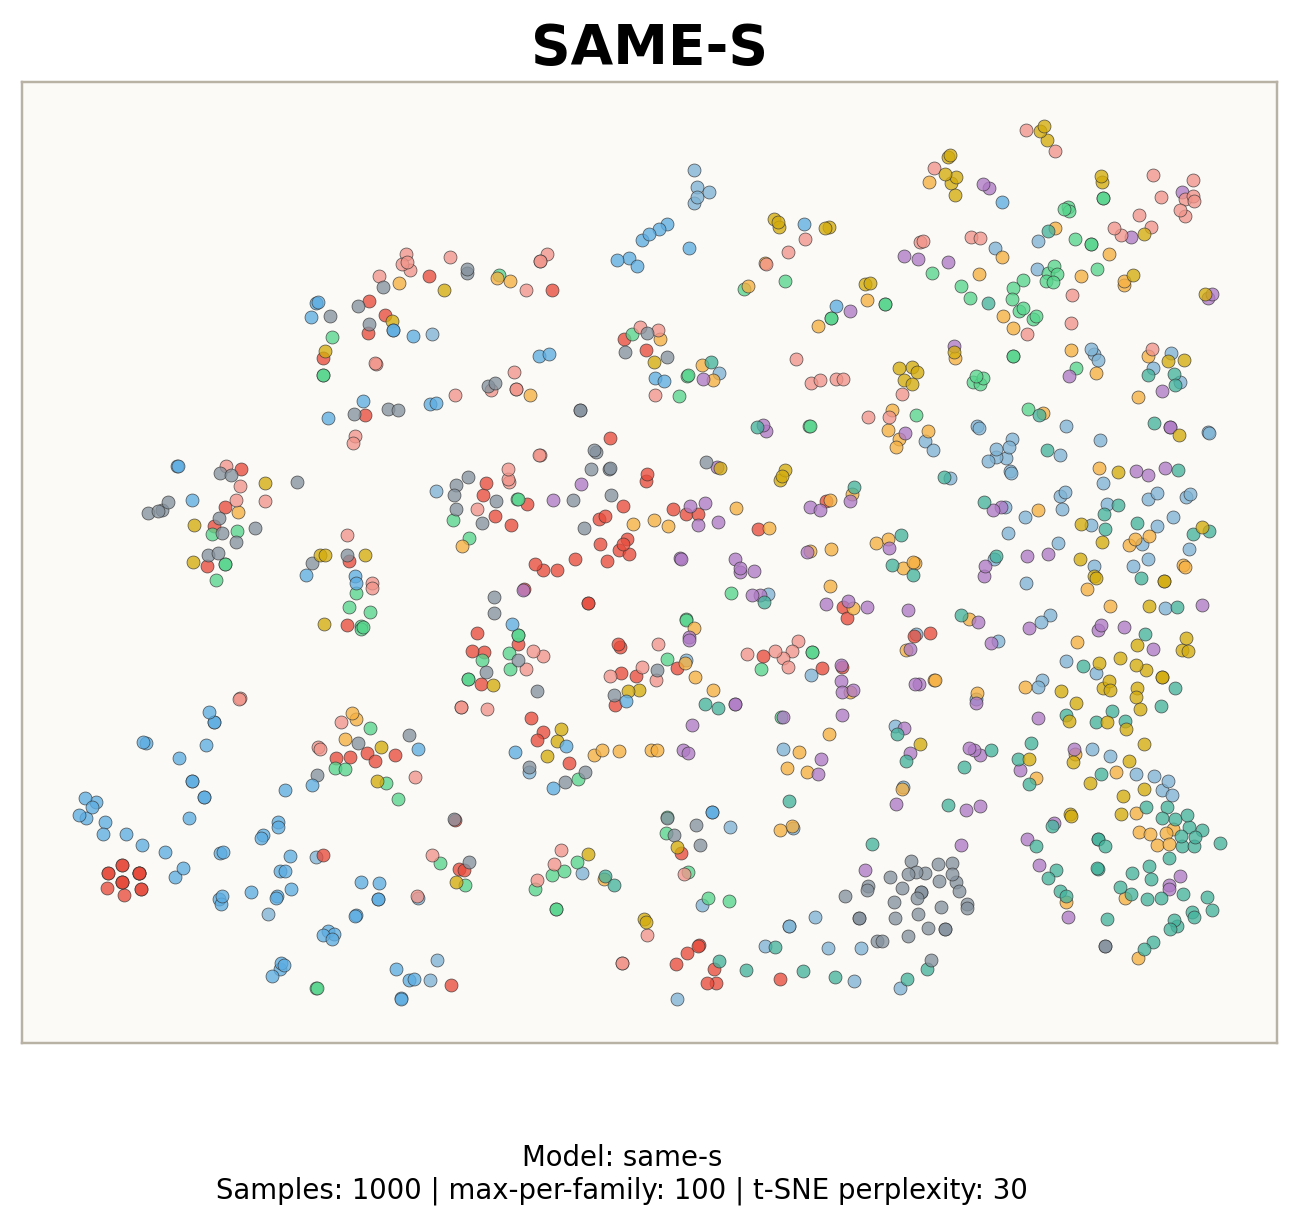

The table this chart was drawn from, first rows:
tsne_x, tsne_y, id, note_str, audio_path, instrument, instrument_str, instrument_family, instrument_family_str, instrument_source, instrument_source_str, pitch, velocity, sample_rate, qualities_str
6.408, 10.48, mallet_acoustic_062-059-127, mallet_acoustic_062-059-127, /root/autodl-tmp/tokenizer-eval/data/nsy…, 644, mallet_acoustic_062, 5, mallet, 0, acoustic, 59, 127, 16000, dark|long_release|multiphonic
-30.55, -16.18, reed_acoustic_011-063-050, reed_acoustic_011-063-050, /root/autodl-tmp/tokenizer-eval/data/nsy…, 104, reed_acoustic_011, 7, reed, 0, acoustic, 63, 50, 16000, 
23.71, -32.06, reed_acoustic_023-095-025, reed_acoustic_023-095-025, /root/autodl-tmp/tokenizer-eval/data/nsy…, 224, reed_acoustic_023, 7, reed, 0, acoustic, 95, 25, 16000, fast_decay|multiphonic|nonlinear_env
-7.054, 25.11, organ_electronic_113-066-100, organ_electronic_113-066-100, /root/autodl-tmp/tokenizer-eval/data/nsy…, 958, organ_electronic_113, 6, organ, 1, electronic, 66, 100, 16000, 
7.128, -25, keyboard_synthetic_000-061-127, keyboard_synthetic_000-061-127, /root/autodl-tmp/tokenizer-eval/data/nsy…, 577, keyboard_synthetic_000, 4, keyboard, 2, synthetic, 61, 127, 16000, bright|distortion|fast_decay|nonlinear_e…
29.16, 37.2, organ_electronic_057-037-075, organ_electronic_057-037-075, /root/autodl-tmp/tokenizer-eval/data/nsy…, 701, organ_electronic_057, 6, organ, 1, electronic, 37, 75, 16000, dark
-7.063, -4.024, organ_electronic_113-058-100, organ_electronic_113-058-100, /root/autodl-tmp/tokenizer-eval/data/nsy…, 958, organ_electronic_113, 6, organ, 1, electronic, 58, 100, 16000, dark
25.55, -25.29, mallet_acoustic_047-100-127, mallet_acoustic_047-100-127, /root/autodl-tmp/tokenizer-eval/data/nsy…, 488, mallet_acoustic_047, 5, mallet, 0, acoustic, 100, 127, 16000, fast_decay|percussive|reverb
-21.01, -26.1, string_acoustic_057-092-050, string_acoustic_057-092-050, /root/autodl-tmp/tokenizer-eval/data/nsy…, 450, string_acoustic_057, 8, string, 0, acoustic, 92, 50, 16000, bright|nonlinear_env|reverb
-10.38, 15.04, brass_acoustic_006-045-050, brass_acoustic_006-045-050, /root/autodl-tmp/tokenizer-eval/data/nsy…, 43, brass_acoustic_006, 1, brass, 0, acoustic, 45, 50, 16000, reverb
0.8921, 35.33, string_acoustic_012-040-127, string_acoustic_012-040-127, /root/autodl-tmp/tokenizer-eval/data/nsy…, 97, string_acoustic_012, 8, string, 0, acoustic, 40, 127, 16000, long_release|reverb
27.28, 6.944, bass_synthetic_134-035-025, bass_synthetic_134-035-025, /root/autodl-tmp/tokenizer-eval/data/nsy…, 914, bass_synthetic_134, 0, bass, 2, synthetic, 35, 25, 16000, dark|reverb
-17.36, 11, organ_electronic_113-073-075, organ_electronic_113-073-075, /root/autodl-tmp/tokenizer-eval/data/nsy…, 958, organ_electronic_113, 6, organ, 1, electronic, 73, 75, 16000, 
-42.32, -13.18, vocal_synthetic_003-088-025, vocal_synthetic_003-088-025, /root/autodl-tmp/tokenizer-eval/data/nsy…, 37, vocal_synthetic_003, 10, vocal, 2, synthetic, 88, 25, 16000, bright|distortion|long_release|nonlinear…
-46.45, -20.19, vocal_synthetic_003-036-127, vocal_synthetic_003-036-127, /root/autodl-tmp/tokenizer-eval/data/nsy…, 37, vocal_synthetic_003, 10, vocal, 2, synthetic, 36, 127, 16000, bright|distortion|long_release|nonlinear…
4.663, 34.65, string_acoustic_012-028-025, string_acoustic_012-028-025, /root/autodl-tmp/tokenizer-eval/data/nsy…, 97, string_acoustic_012, 8, string, 0, acoustic, 28, 25, 16000, long_release|reverb
-5.639, 18.96, flute_synthetic_000-090-075, flute_synthetic_000-090-075, /root/autodl-tmp/tokenizer-eval/data/nsy…, 82, flute_synthetic_000, 2, flute, 2, synthetic, 90, 75, 16000, distortion
23.57, -8.153, string_acoustic_056-054-050, string_acoustic_056-054-050, /root/autodl-tmp/tokenizer-eval/data/nsy…, 436, string_acoustic_056, 8, string, 0, acoustic, 54, 50, 16000, fast_decay|percussive|reverb
12.27, -25.97, reed_acoustic_023-041-075, reed_acoustic_023-041-075, /root/autodl-tmp/tokenizer-eval/data/nsy…, 224, reed_acoustic_023, 7, reed, 0, acoustic, 41, 75, 16000, bright|fast_decay|multiphonic|nonlinear_…
25.83, -19.73, guitar_acoustic_030-074-050, guitar_acoustic_030-074-050, /root/autodl-tmp/tokenizer-eval/data/nsy…, 642, guitar_acoustic_030, 3, guitar, 0, acoustic, 74, 50, 16000, fast_decay|percussive|tempo-synced
26.67, -24.64, mallet_acoustic_047-065-100, mallet_acoustic_047-065-100, /root/autodl-tmp/tokenizer-eval/data/nsy…, 488, mallet_acoustic_047, 5, mallet, 0, acoustic, 65, 100, 16000, reverb
-15.01, 2.792, brass_acoustic_006-036-025, brass_acoustic_006-036-025, /root/autodl-tmp/tokenizer-eval/data/nsy…, 43, brass_acoustic_006, 1, brass, 0, acoustic, 36, 25, 16000, long_release|reverb
28.37, -21.17, guitar_acoustic_014-103-075, guitar_acoustic_014-103-075, /root/autodl-tmp/tokenizer-eval/data/nsy…, 263, guitar_acoustic_014, 3, guitar, 0, acoustic, 103, 75, 16000, fast_decay|percussive
11.44, -34.12, mallet_acoustic_062-092-075, mallet_acoustic_062-092-075, /root/autodl-tmp/tokenizer-eval/data/nsy…, 644, mallet_acoustic_062, 5, mallet, 0, acoustic, 92, 75, 16000, fast_decay|multiphonic
-15.55, -26.76, flute_acoustic_002-102-025, flute_acoustic_002-102-025, /root/autodl-tmp/tokenizer-eval/data/nsy…, 86, flute_acoustic_002, 2, flute, 0, acoustic, 102, 25, 16000, bright|reverb
-22.1, -24.35, flute_acoustic_002-092-127, flute_acoustic_002-092-127, /root/autodl-tmp/tokenizer-eval/data/nsy…, 86, flute_acoustic_002, 2, flute, 0, acoustic, 92, 127, 16000, reverb
4.18, -6.231, brass_acoustic_015-068-075, brass_acoustic_015-068-075, /root/autodl-tmp/tokenizer-eval/data/nsy…, 121, brass_acoustic_015, 1, brass, 0, acoustic, 68, 75, 16000, reverb
-33.27, -20.49, vocal_synthetic_003-087-127, vocal_synthetic_003-087-127, /root/autodl-tmp/tokenizer-eval/data/nsy…, 37, vocal_synthetic_003, 10, vocal, 2, synthetic, 87, 127, 16000, bright|distortion|long_release|nonlinear…
-40.34, -25.64, vocal_synthetic_003-108-127, vocal_synthetic_003-108-127, /root/autodl-tmp/tokenizer-eval/data/nsy…, 37, vocal_synthetic_003, 10, vocal, 2, synthetic, 108, 127, 16000, bright|distortion|long_release|nonlinear…
-45.8, -18.67, vocal_synthetic_003-032-127, vocal_synthetic_003-032-127, /root/autodl-tmp/tokenizer-eval/data/nsy…, 37, vocal_synthetic_003, 10, vocal, 2, synthetic, 32, 127, 16000, bright|distortion|long_release|nonlinear…
14.31, -1.682, guitar_acoustic_021-069-025, guitar_acoustic_021-069-025, /root/autodl-tmp/tokenizer-eval/data/nsy…, 457, guitar_acoustic_021, 3, guitar, 0, acoustic, 69, 25, 16000, 
-19.07, -4.734, brass_acoustic_006-072-050, brass_acoustic_006-072-050, /root/autodl-tmp/tokenizer-eval/data/nsy…, 43, brass_acoustic_006, 1, brass, 0, acoustic, 72, 50, 16000, reverb
-26.26, 30.05, organ_electronic_113-076-100, organ_electronic_113-076-100, /root/autodl-tmp/tokenizer-eval/data/nsy…, 958, organ_electronic_113, 6, organ, 1, electronic, 76, 100, 16000, 
14.83, -9.538, keyboard_synthetic_000-077-050, keyboard_synthetic_000-077-050, /root/autodl-tmp/tokenizer-eval/data/nsy…, 577, keyboard_synthetic_000, 4, keyboard, 2, synthetic, 77, 50, 16000, distortion|fast_decay|nonlinear_env
27.87, -21.56, guitar_acoustic_021-104-100, guitar_acoustic_021-104-100, /root/autodl-tmp/tokenizer-eval/data/nsy…, 457, guitar_acoustic_021, 3, guitar, 0, acoustic, 104, 100, 16000, fast_decay|percussive
-9.203, 5.665, brass_acoustic_006-034-100, brass_acoustic_006-034-100, /root/autodl-tmp/tokenizer-eval/data/nsy…, 43, brass_acoustic_006, 1, brass, 0, acoustic, 34, 100, 16000, reverb
-23.81, -16.35, organ_electronic_113-051-075, organ_electronic_113-051-075, /root/autodl-tmp/tokenizer-eval/data/nsy…, 958, organ_electronic_113, 6, organ, 1, electronic, 51, 75, 16000, dark
28.94, -22.78, mallet_acoustic_056-045-100, mallet_acoustic_056-045-100, /root/autodl-tmp/tokenizer-eval/data/nsy…, 590, mallet_acoustic_056, 5, mallet, 0, acoustic, 45, 100, 16000, bright|fast_decay|percussive
-33.08, -34.19, vocal_synthetic_003-105-100, vocal_synthetic_003-105-100, /root/autodl-tmp/tokenizer-eval/data/nsy…, 37, vocal_synthetic_003, 10, vocal, 2, synthetic, 105, 100, 16000, bright|distortion|long_release|nonlinear…
16.33, -3.719, bass_synthetic_134-069-075, bass_synthetic_134-069-075, /root/autodl-tmp/tokenizer-eval/data/nsy…, 914, bass_synthetic_134, 0, bass, 2, synthetic, 69, 75, 16000, dark|reverb
4.675, -12.35, guitar_electronic_028-092-050, guitar_electronic_028-092-050, /root/autodl-tmp/tokenizer-eval/data/nsy…, 510, guitar_electronic_028, 3, guitar, 1, electronic, 92, 50, 16000, 
19.32, -7.412, bass_electronic_018-061-075, bass_electronic_018-061-075, /root/autodl-tmp/tokenizer-eval/data/nsy…, 759, bass_electronic_018, 0, bass, 1, electronic, 61, 75, 16000, fast_decay
13.37, 22.44, guitar_acoustic_014-042-100, guitar_acoustic_014-042-100, /root/autodl-tmp/tokenizer-eval/data/nsy…, 263, guitar_acoustic_014, 3, guitar, 0, acoustic, 42, 100, 16000, 
-42.58, -22.62, vocal_synthetic_003-048-127, vocal_synthetic_003-048-127, /root/autodl-tmp/tokenizer-eval/data/nsy…, 37, vocal_synthetic_003, 10, vocal, 2, synthetic, 48, 127, 16000, bright|distortion|long_release|nonlinear…
-5.19, -1.702, flute_synthetic_000-058-100, flute_synthetic_000-058-100, /root/autodl-tmp/tokenizer-eval/data/nsy…, 82, flute_synthetic_000, 2, flute, 2, synthetic, 58, 100, 16000, distortion
22.7, 33.01, flute_synthetic_000-036-100, flute_synthetic_000-036-100, /root/autodl-tmp/tokenizer-eval/data/nsy…, 82, flute_synthetic_000, 2, flute, 2, synthetic, 36, 100, 16000, distortion
-32.73, -17.55, vocal_synthetic_003-051-075, vocal_synthetic_003-051-075, /root/autodl-tmp/tokenizer-eval/data/nsy…, 37, vocal_synthetic_003, 10, vocal, 2, synthetic, 51, 75, 16000, distortion|long_release|nonlinear_env
-14.7, 32.15, organ_electronic_001-040-050, organ_electronic_001-040-050, /root/autodl-tmp/tokenizer-eval/data/nsy…, 8, organ_electronic_001, 6, organ, 1, electronic, 40, 50, 16000, dark
5.565, -10.6, keyboard_electronic_078-068-050, keyboard_electronic_078-068-050, /root/autodl-tmp/tokenizer-eval/data/nsy…, 838, keyboard_electronic_078, 4, keyboard, 1, electronic, 68, 50, 16000, bright
25.3, -14.86, string_acoustic_056-069-025, string_acoustic_056-069-025, /root/autodl-tmp/tokenizer-eval/data/nsy…, 436, string_acoustic_056, 8, string, 0, acoustic, 69, 25, 16000, fast_decay|percussive|reverb
23.23, -22.13, mallet_acoustic_047-086-050, mallet_acoustic_047-086-050, /root/autodl-tmp/tokenizer-eval/data/nsy…, 488, mallet_acoustic_047, 5, mallet, 0, acoustic, 86, 50, 16000, percussive|reverb
-30.06, -2.132, string_acoustic_057-079-050, string_acoustic_057-079-050, /root/autodl-tmp/tokenizer-eval/data/nsy…, 450, string_acoustic_057, 8, string, 0, acoustic, 79, 50, 16000, bright|nonlinear_env|reverb
-18.01, 30.22, flute_acoustic_002-083-100, flute_acoustic_002-083-100, /root/autodl-tmp/tokenizer-eval/data/nsy…, 86, flute_acoustic_002, 2, flute, 0, acoustic, 83, 100, 16000, reverb
9.646, 6.094, mallet_acoustic_062-055-127, mallet_acoustic_062-055-127, /root/autodl-tmp/tokenizer-eval/data/nsy…, 644, mallet_acoustic_062, 5, mallet, 0, acoustic, 55, 127, 16000, dark|long_release|multiphonic
26.96, 21.57, bass_electronic_025-032-075, bass_electronic_025-032-075, /root/autodl-tmp/tokenizer-eval/data/nsy…, 872, bass_electronic_025, 0, bass, 1, electronic, 32, 75, 16000, 
27.08, -16.28, bass_synthetic_134-083-050, bass_synthetic_134-083-050, /root/autodl-tmp/tokenizer-eval/data/nsy…, 914, bass_synthetic_134, 0, bass, 2, synthetic, 83, 50, 16000, fast_decay|percussive|reverb
-26.77, 1.59, organ_electronic_104-067-075, organ_electronic_104-067-075, /root/autodl-tmp/tokenizer-eval/data/nsy…, 921, organ_electronic_104, 6, organ, 1, electronic, 67, 75, 16000, 
30.77, 15.62, bass_electronic_025-045-075, bass_electronic_025-045-075, /root/autodl-tmp/tokenizer-eval/data/nsy…, 872, bass_electronic_025, 0, bass, 1, electronic, 45, 75, 16000, 
14.61, 20.29, flute_synthetic_000-054-050, flute_synthetic_000-054-050, /root/autodl-tmp/tokenizer-eval/data/nsy…, 82, flute_synthetic_000, 2, flute, 2, synthetic, 54, 50, 16000, distortion
-11.89, -23.49, string_acoustic_057-089-025, string_acoustic_057-089-025, /root/autodl-tmp/tokenizer-eval/data/nsy…, 450, string_acoustic_057, 8, string, 0, acoustic, 89, 25, 16000, bright|nonlinear_env|reverb
... 940 more rows
